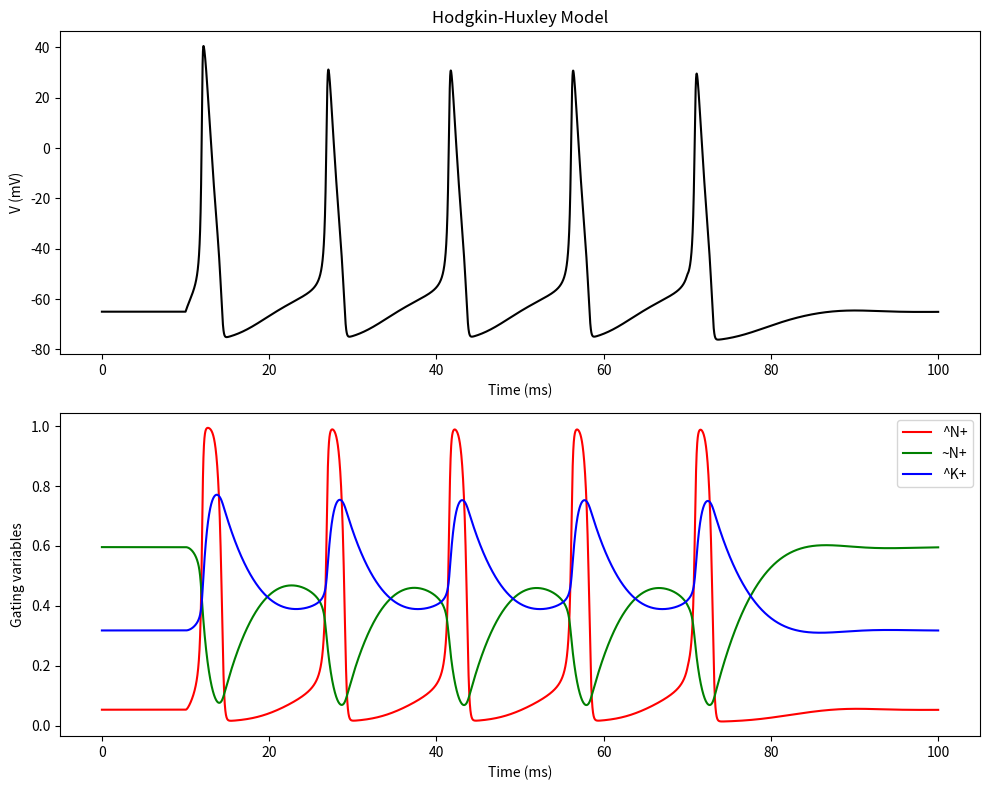

Here is the Python script that generated this plot:
'''
THis model is based on the Hodgkin-Huxley model of the action potential in the squid giant axon.

The model is based on the following differential equations:

Cm * dV/dt = I - gNa * m^3 * h * (V - ENa) - gK * n^4 * (V - EK) - gL * (V - EL)

dm/dt = alpha_m * (1 - m) - beta_m * m

dh/dt = alpha_h * (1 - h) - beta_h * h

dn/dt = alpha_n * (1 - n) - beta_n * n

where:
    V is the membrane potential
    I is the external current   
    m, h, n are the gating variables    
    Cm is the membrane capacitance
    gNa, gK, gL are the conductances of the sodium, potassium and leak channels
    ENa, EK, EL are the Nernst potentials for sodium, potassium and leak channels
    alpha_m, beta_m, alpha_h, beta_h, alpha_n, beta_n are the rate constants for the gating variables

The model is implemented in the following code:

'''

import numpy as np
import matplotlib.pyplot as plt

# Constants
Cm = 1.0
gNa = 120.0
gK = 36.0
gL = 0.3
ENa = 50.0
EK = -77.0
EL = -54.387
Vm = -65.0

# Rate constants
def alpha_m(V):
    return 0.1 * (V + 40.0) / (1.0 - np.exp(-0.1 * (V + 40.0)))

def beta_m(V):
    return 4.0 * np.exp(-0.0556 * (V + 65.0))

def alpha_h(V):
    return 0.07 * np.exp(-0.05 * (V + 65.0))

def beta_h(V):
    return 1.0 / (1.0 + np.exp(-0.1 * (V + 35.0)))

def alpha_n(V):
    return 0.01 * (V + 55.0) / (1.0 - np.exp(-0.1 * (V + 55.0)))

def beta_n(V):
    return 0.125 * np.exp(-0.0125 * (V + 65.0))

# Time parameters
dt = 0.01
T = 100
t = np.arange(0, T, dt)


# Input current
I = np.zeros(len(t))
I[1000:7000] = 10

# Initialize variables
V = np.zeros(len(t))
m = np.zeros(len(t))
h = np.zeros(len(t))
n = np.zeros(len(t))

V[0] = Vm
m[0] = alpha_m(Vm) / (alpha_m(Vm) + beta_m(Vm))
h[0] = alpha_h(Vm) / (alpha_h(Vm) + beta_h(Vm))
n[0] = alpha_n(Vm) / (alpha_n(Vm) + beta_n(Vm))

print(f"Initial V: {V[0]}, m: {m[0]}, h: {h[0]}, n: {n[0]}")

# Main loop
for i in range(1, len(t)):
    V[i] = V[i - 1] + dt * (I[i - 1] - gNa * m[i - 1] ** 3 * h[i - 1] * (V[i - 1] - ENa) - gK * n[i - 1] ** 4 * (V[i - 1] - EK) - gL * (V[i - 1] - EL)) / Cm
    m[i] = m[i - 1] + dt * (alpha_m(V[i - 1]) * (1 - m[i - 1]) - beta_m(V[i - 1]) * m[i - 1])
    h[i] = h[i - 1] + dt * (alpha_h(V[i - 1]) * (1 - h[i - 1]) - beta_h(V[i - 1]) * h[i - 1])
    n[i] = n[i - 1] + dt * (alpha_n(V[i - 1]) * (1 - n[i - 1]) - beta_n(V[i - 1]) * n[i - 1])


# Plot results
plt.figure(figsize=(10, 8))  # Define the size of the figure

plt.subplot(2, 1, 1)
plt.title('Hodgkin-Huxley Model')
plt.plot(t, V, 'k')
plt.xlabel('Time (ms)')
plt.ylabel('V (mV)')

plt.subplot(2, 1, 2)
plt.plot(t, m, 'r', label='^N+')
plt.plot(t, h, 'g', label='~N+')
plt.plot(t, n, 'b', label='^K+')
plt.xlabel('Time (ms)')
plt.ylabel('Gating variables')
plt.legend()

# Adjust layout
plt.tight_layout()
plt.show()